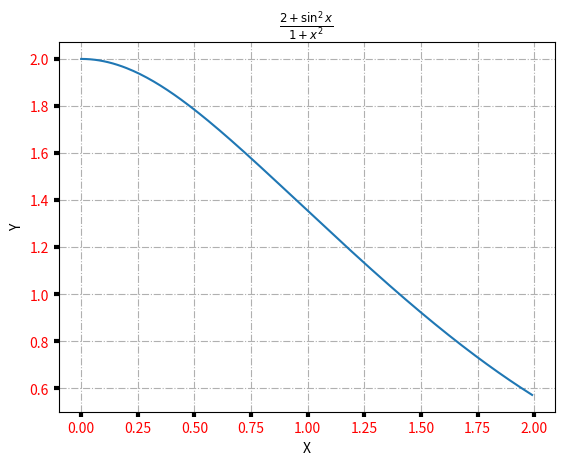
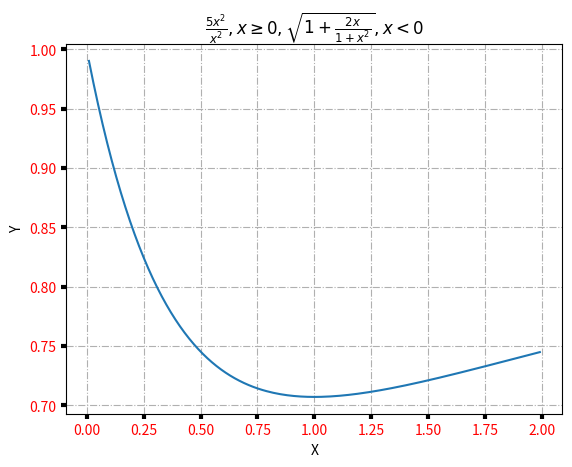

Reproduce these figures in Python, in order.
import numpy as np
import matplotlib.pyplot as plt
import random as rd


def z_f(x):
    y = np.zeros_like(x)
    mask = x <= 0
    y[mask] = 5 * x[mask] ** 2 / (1 * x[mask] ** 2)
    y[~mask] = (1 + (2 * x[~mask] / (1 + x[~mask] ** 2))) ** (-1 / 2)
    return y

def y_f(x):
    return (2 + np.sin(x) * np.sin(x)) / ( 1 + x*x)


# x = np.arange(-7, -1, 4, 10)
x = np.arange(0, 2, 0.01)
y = y_f(x)
z = z_f(x)

fig1, ay = plt.subplots()
ay.plot(x, y)
ay.grid(True, linestyle='-.')
ay.set_xlabel('X')
ay.set_ylabel('Y')
ay.set_title(r'$\frac{2+\sin^2x}{1+x^2}$')
ay.tick_params(labelcolor='r', labelsize='medium', width=3)

fig2, az = plt.subplots()
az.plot(x, z)
az.grid(True, linestyle='-.')
az.set_xlabel('X')
az.set_ylabel('Y')
az.set_title(r'$\frac{5x^2}{x^2}, x \geq 0, \sqrt{1 + \frac{2x}{1 + x^2}}, x < 0$')

az.tick_params(labelcolor='r', labelsize='medium', width=3)
plt.show()


